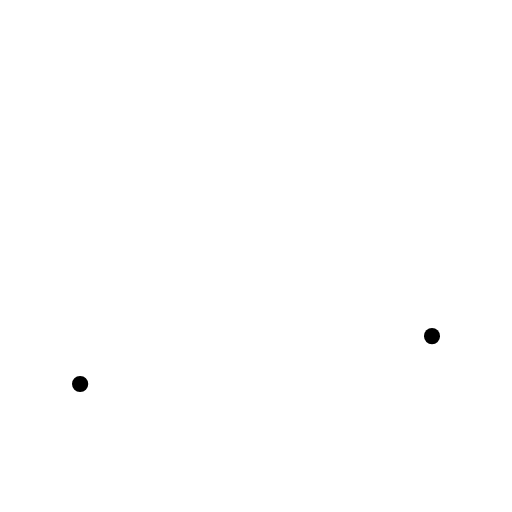
t = 0.00 s
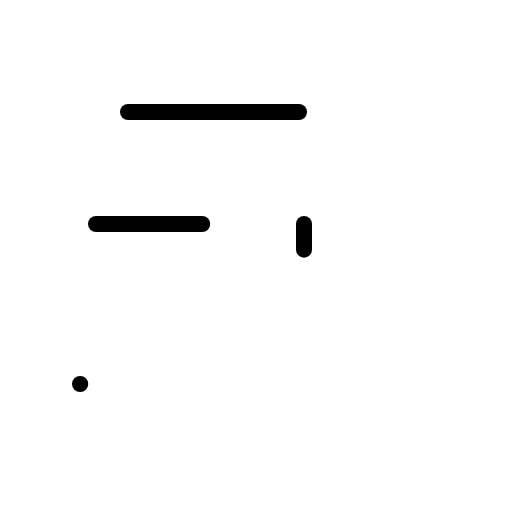
t = 0.90 s
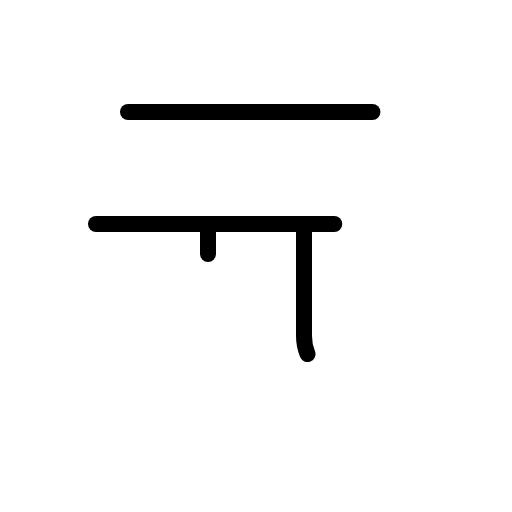
t = 1.28 s
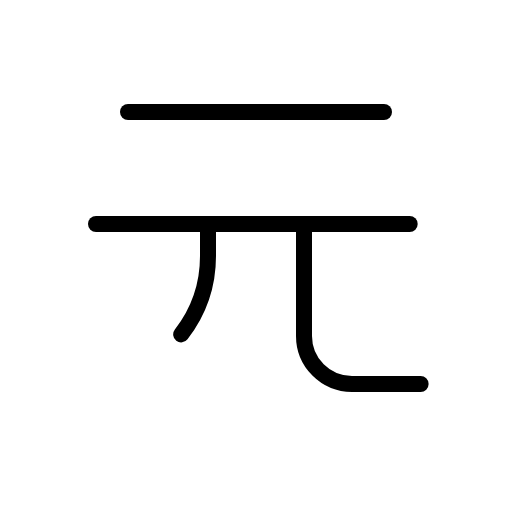
t = 1.65 s
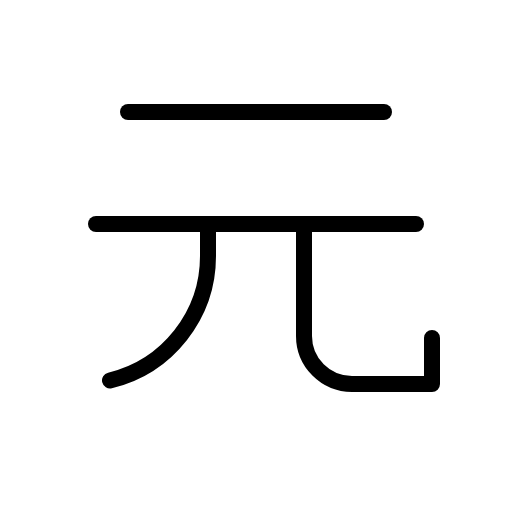
t = 2.03 s
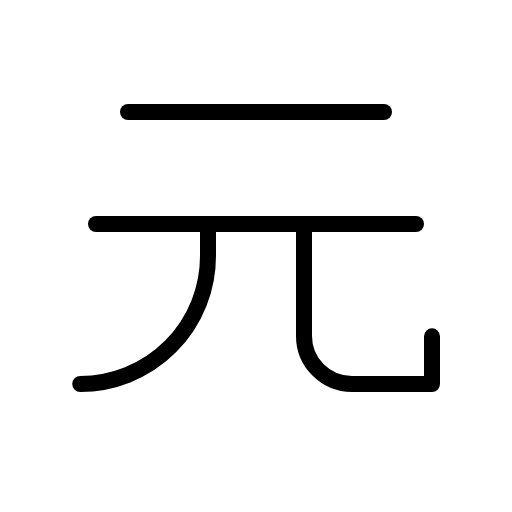
t = 2.40 s

The animated SVG that drew these frames (rendered in a browser with its animation timeline set to each time). Animation: 1 CSS @keyframes rule; one cycle of 2.40 s.

<svg xmlns="http://www.w3.org/2000/svg" viewBox="0 0 256 256">
  <style>
    .draw-line {
      stroke-dasharray: 1;
      stroke-dashoffset: 1;
      animation: phosphor-draw-in 1.5s ease-in-out forwards;
    }
    @keyframes phosphor-draw-in {
      to { stroke-dashoffset: 0; }
    }
  </style><rect width="256" height="256" fill="none"/><line x1="64" y1="56" x2="192" y2="56" fill="none" stroke="currentColor" stroke-linecap="round" stroke-linejoin="round" stroke-width="8" class="draw-line" pathLength="1" style="animation-delay: 0s"/><line x1="48" y1="112" x2="208" y2="112" fill="none" stroke="currentColor" stroke-linecap="round" stroke-linejoin="round" stroke-width="8" class="draw-line" pathLength="1" style="animation-delay: 0.3s"/><path d="M152,112v56a24,24,0,0,0,24,24h40V168" fill="none" stroke="currentColor" stroke-linecap="round" stroke-linejoin="round" stroke-width="8" class="draw-line" pathLength="1" style="animation-delay: 0.6s"/><path d="M104,112v16a64,64,0,0,1-64,64" fill="none" stroke="currentColor" stroke-linecap="round" stroke-linejoin="round" stroke-width="8" class="draw-line" pathLength="1" style="animation-delay: 0.9s"/></svg>
